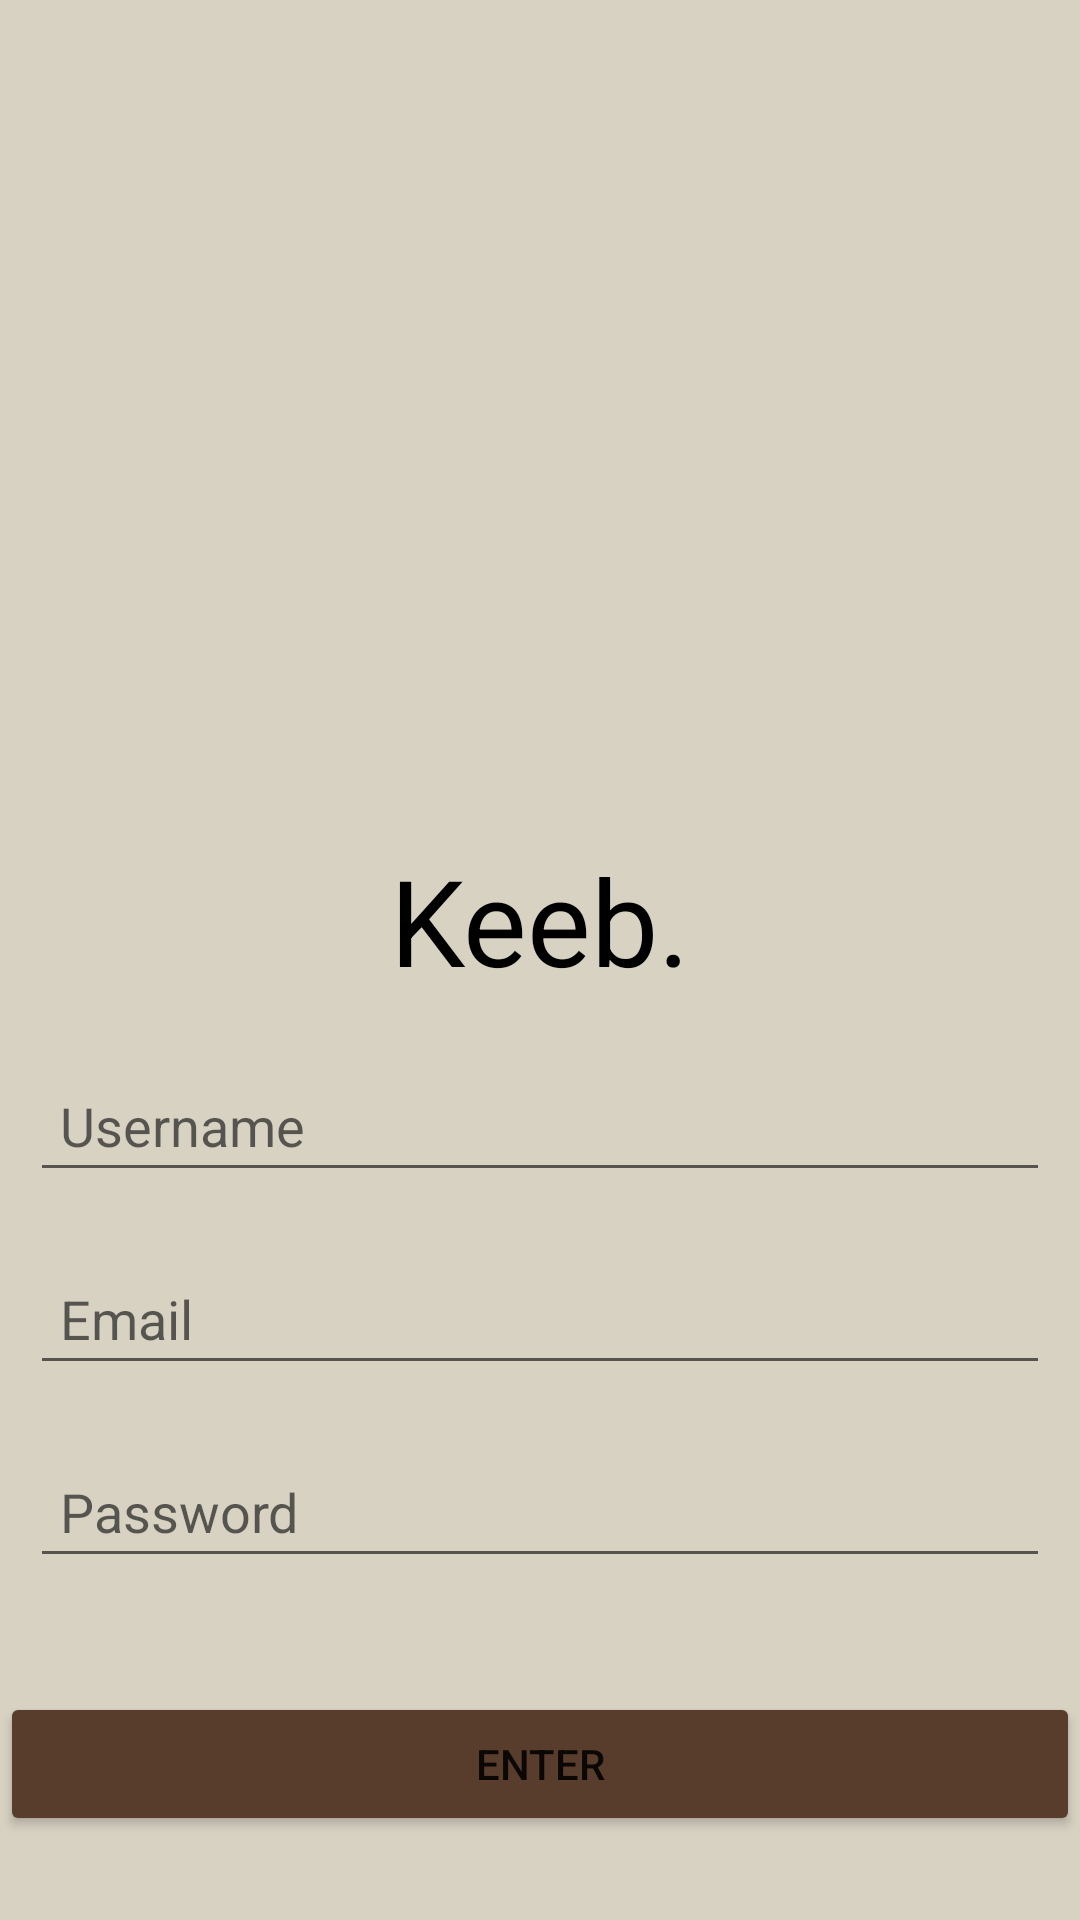

Reconstruct the res/layout file that produces this screen, plus the resources it refers to.
<!-- AndroidManifest.xml: application theme Theme.Keeb -->
<!-- res/layout/fragment_home.xml -->
<?xml version="1.0" encoding="utf-8"?>
<androidx.constraintlayout.widget.ConstraintLayout
    xmlns:android="http://schemas.android.com/apk/res/android"
    xmlns:app="http://schemas.android.com/apk/res-auto"
    xmlns:tools="http://schemas.android.com/tools"
    android:layout_width="match_parent"
    android:layout_height="match_parent"
    tools:context=".ui.home.HomeFragment"
    android:background="#d8d2c3">

    <TextView
        android:id="@+id/text_home"
        android:layout_width="match_parent"
        android:layout_height="wrap_content"
        android:layout_marginStart="8dp"
        android:layout_marginTop="8dp"
        android:layout_marginEnd="8dp"
        android:textAlignment="center"
        android:textSize="20sp"
        app:layout_constraintEnd_toEndOf="parent"
        app:layout_constraintStart_toStartOf="parent"
        app:layout_constraintTop_toTopOf="parent"
        app:layout_constraintBottom_toBottomOf="parent" />

    <TextView
        android:id="@+id/tv_logo"
        android:textColor="@color/black"
        android:layout_width="match_parent"
        android:layout_height="wrap_content"
        android:layout_marginTop="280dp"
        android:gravity="center"
        android:text="Keeb."
        android:textSize="40sp"
        app:layout_constraintTop_toTopOf="parent"
        tools:layout_editor_absoluteX="16dp" />

    <LinearLayout
        android:layout_width="match_parent"
        android:layout_height="wrap_content"
        android:layout_marginBottom="104dp"
        android:gravity="bottom"
        android:orientation="vertical"
        app:layout_constraintBottom_toBottomOf="parent"
        app:layout_constraintHorizontal_bias="1.0"
        app:layout_constraintLeft_toLeftOf="parent"
        app:layout_constraintRight_toRightOf="parent">

        <EditText
            android:id="@+id/et_username"

            android:layout_width="match_parent"
            android:layout_height="wrap_content"
            android:layout_margin="10dp"
            android:layout_marginTop="160dp"
            android:hint="Username"
            android:padding="10dp"
            app:layout_constraintHorizontal_bias="1.0"
            app:layout_constraintLeft_toLeftOf="parent"
            app:layout_constraintRight_toRightOf="parent"
            app:layout_constraintTop_toBottomOf="@+id/et_logo" />

        <EditText
            android:id="@+id/et_email"
            android:layout_width="match_parent"
            android:layout_height="wrap_content"
            android:layout_margin="10dp"
            android:hint="Email"
            android:padding="10dp"
            app:layout_constraintLeft_toLeftOf="parent"
            app:layout_constraintRight_toRightOf="parent"
            app:layout_constraintTop_toBottomOf="@id/et_username" />

        <EditText
            android:id="@+id/et_password"
            android:layout_width="match_parent"
            android:layout_height="wrap_content"
            android:layout_margin="10dp"
            android:hint="Password"
            android:inputType="textPassword"
            android:padding="10dp"
            app:layout_constraintLeft_toLeftOf="parent"
            app:layout_constraintRight_toRightOf="parent"
            app:layout_constraintTop_toBottomOf="@id/et_email" />
    </LinearLayout>

    <Button
        android:id="@+id/btn_submit"
        android:layout_width="match_parent"
        android:layout_height="wrap_content"
        android:layout_marginBottom="28dp"
        android:backgroundTint="#583c2c"
        android:text="Enter"
        app:layout_constraintBottom_toBottomOf="parent"
        tools:layout_editor_absoluteX="0dp" />


</androidx.constraintlayout.widget.ConstraintLayout>
<!-- resources referenced by this layout -->
<resources>
  <color name="black">#FF000000</color>
  <style name="Theme.Keeb" parent="Theme.MaterialComponents.DayNight.DarkActionBar">
          
          <item name="colorPrimary">@color/purple_500</item>
          <item name="colorPrimaryVariant">@color/purple_700</item>
          <item name="colorOnPrimary">@color/white</item>
          
          <item name="colorSecondary">@color/teal_200</item>
          <item name="colorSecondaryVariant">@color/teal_700</item>
          <item name="colorOnSecondary">@color/black</item>
          
          <item name="android:statusBarColor" tools:targetApi="l">?attr/colorPrimaryVariant</item>
          
      </style>
  <color name="purple_500">#FF6200EE</color>
  <color name="purple_700">#FF3700B3</color>
  <color name="white">#FFFFFFFF</color>
  <color name="teal_200">#FF03DAC5</color>
  <color name="teal_700">#FF018786</color>
</resources>
